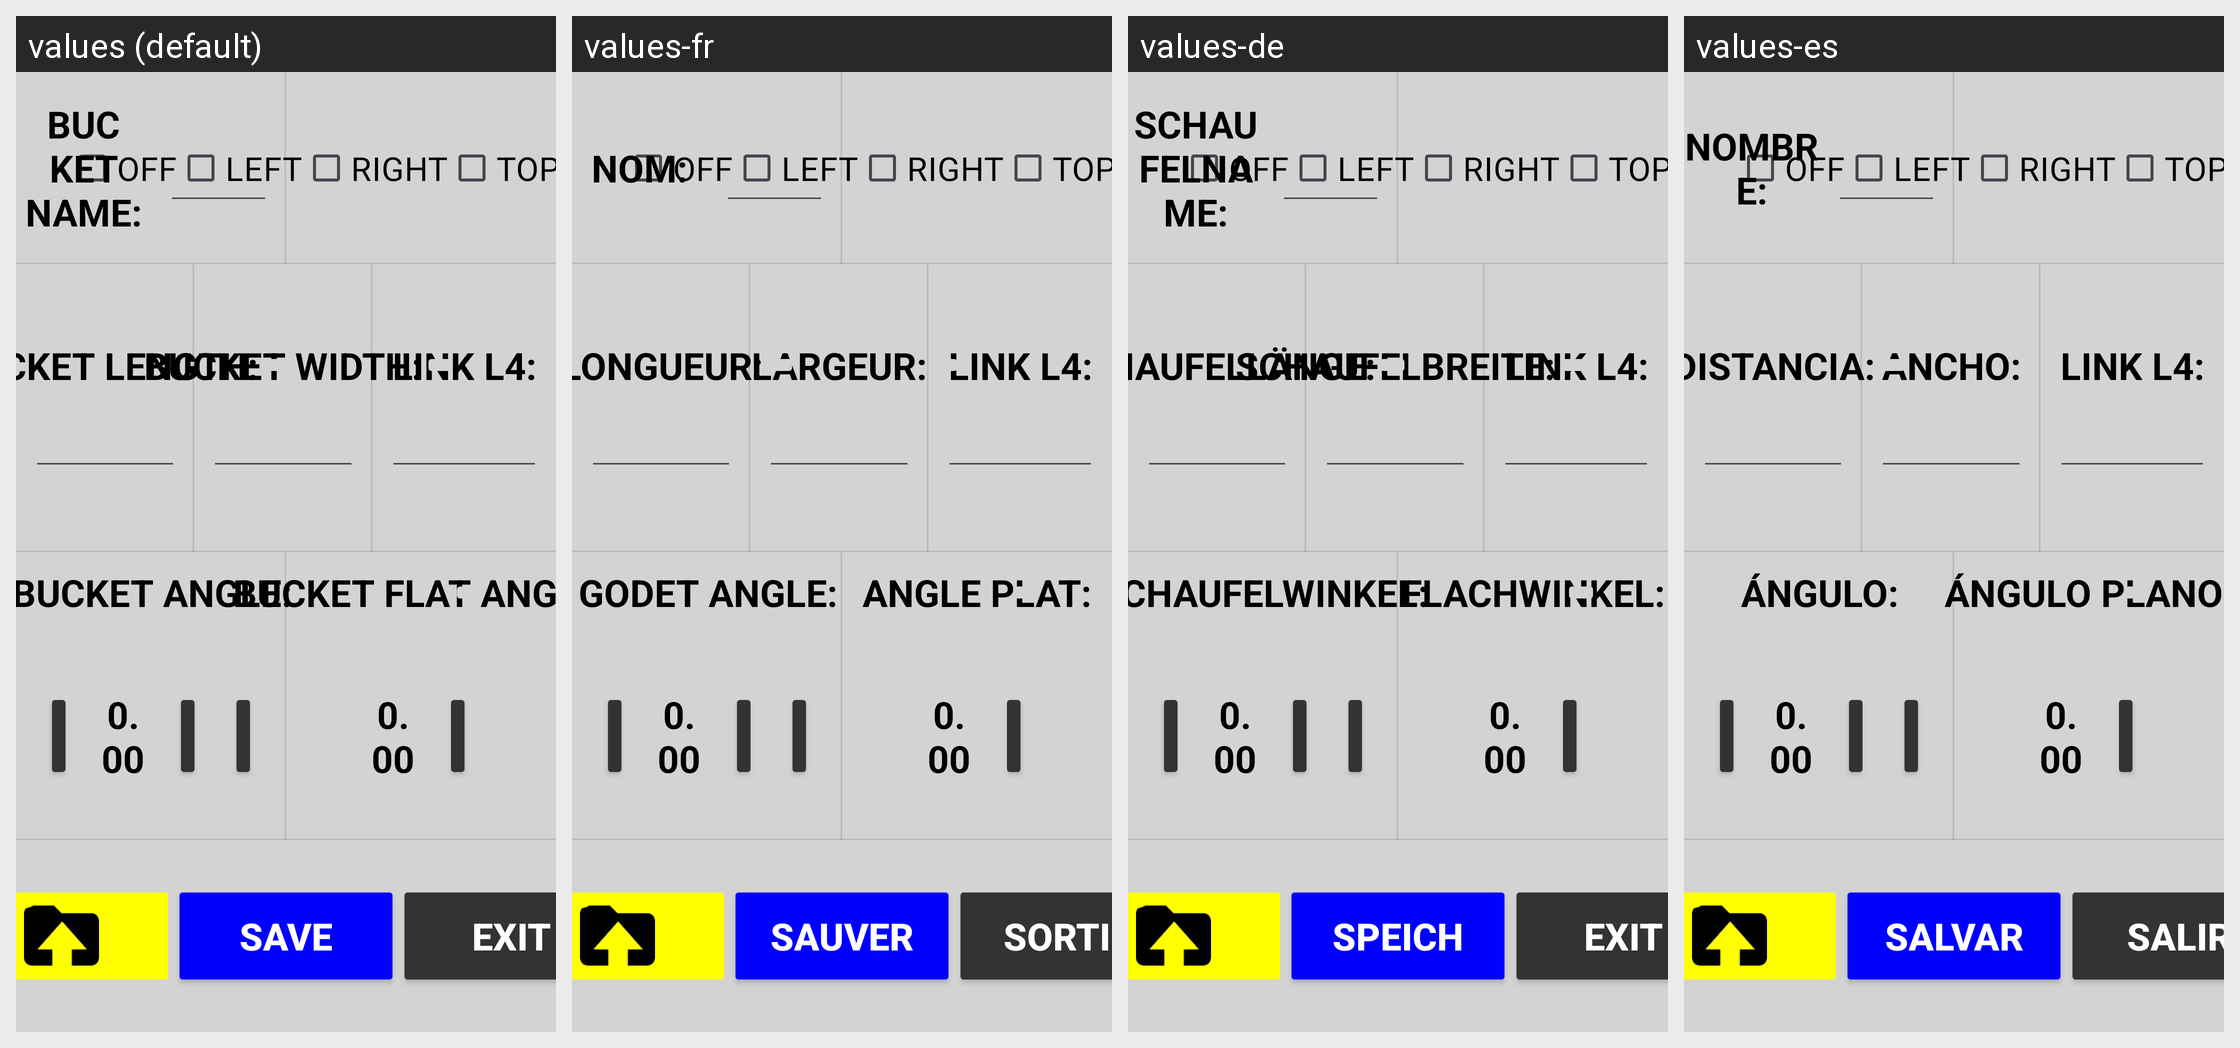

The Android screen above is rendered under several locales of the same app. Produce the string resources it draws, with the default and per-locale values.
Android screen res/layout/activity_bucket_calib_2.xml rendered under 4 locales, left to right: values (default), values-fr, values-de, values-es. Device: Nexus 5 (rendered at 1080×1920; each locale shown at half size, 540×960, under a caption strip naming it); theme Theme.Stx_dig.
Other locales in the repository, not shown: values-cs, values-da, values-el, values-en, values-fi, values-is, values-it, values-ja, values-ko, values-nl-rNL, values-no, values-pt, values-ro-rRO, values-ru, values-sv, values-zh.
Strings drawn on this screen, with the default value and each locale's value (text and hints the layout hard-codes, and strings that could not be matched under every locale, appear in the picture but are not listed):

off
  values: OFF
  values-fr: OFF
  values-de: OFF
  values-es: OFF

left
  values: LEFT
  values-fr: LEFT
  values-de: LEFT
  values-es: LEFT

right
  values: RIGHT
  values-fr: RIGHT
  values-de: RIGHT
  values-es: RIGHT

save
  values: SAVE
  values-fr: SAUVER
  values-de: SPEICH
  values-es: SALVAR

exit
  values: EXIT
  values-fr: SORTIE
  values-de: EXIT
  values-es: SALIR

bucket_name
  values: BUCKET NAME:
  values-fr: NOM:
  values-de: SCHAUFELNAME:
  values-es: NOMBRE:

bucket_length
  values: BUCKET LENGTH:
  values-fr: LONGUEUR:
  values-de: SCHAUFELLÄNGE:
  values-es: DISTANCIA:

bucket_width
  values: BUCKET WIDTH:
  values-fr: LARGEUR:
  values-de: SCHAUFELBREITE:
  values-es: ANCHO:

Linkage_L4
  values: LINK L4:
  values-fr: LINK L4:
  values-de: LINK L4:
  values-es: LINK L4:

bucket_angle
  values: BUCKET ANGLE:
  values-fr: GODET ANGLE:
  values-de: SCHAUFELWINKEL:
  values-es: ÁNGULO:

bucket_flat_angle
  values: BUCKET FLAT ANGLE:
  values-fr: ANGLE PLAT:
  values-de: FLACHWINKEL:
  values-es: ÁNGULO PLANO:
